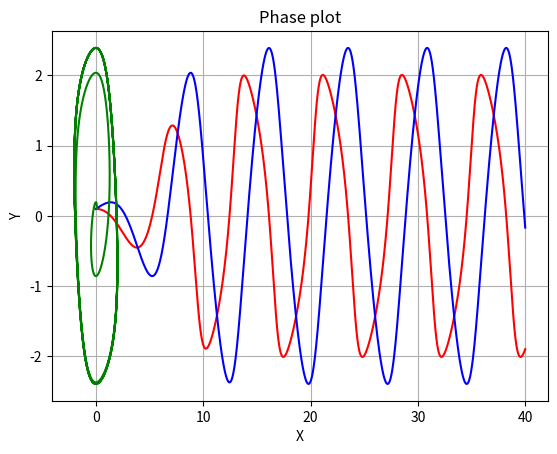

Here is the Python script that generated this plot:
# -*- coding: utf-8 -*-
"""
Created on Mon Dec 28 10:37:08 2020

[redacted]
"""


import matplotlib.pyplot as plt

def dxdt(x,y):
    dx_dt=mu*(x-((1/3)*(x**3))-y)
    return dx_dt
    
def dydt(x):   
    dy_dt=x
    return dy_dt


X=[]
Y=[]
time=[]
dt=0.001
Tp=40
nsteps=int(Tp/dt)
x0=0.1
y0=0.1
mu=0.8

for t in range(nsteps): 
    
    xbar=x0+0.5*dt*dxdt(x0,y0)
    ybar=y0+0.5*dt*dydt(x0)
    xnp1=x0+dt*dxdt(xbar,ybar)
    ynp1=y0+dt*dydt(xbar) 
    x0=xnp1
    y0=ynp1
    X.append(xnp1)
    Y.append(ynp1)
    time.append(t*dt)

#postprocessing  the results

plt.plot(time,X,'r')
plt.xlabel("time")
plt.ylabel("X")
plt.title("X vs time")
plt.grid()
plt.show()
 
plt.plot(time,Y,'b')
plt.xlabel("time")
plt.ylabel("Y")
plt.title("Y vs time")
plt.grid()
plt.show()

plt.plot(X,Y,'g')
plt.xlabel("X")
plt.ylabel("Y")
plt.title("Phase plot")
plt.grid()
plt.show()



